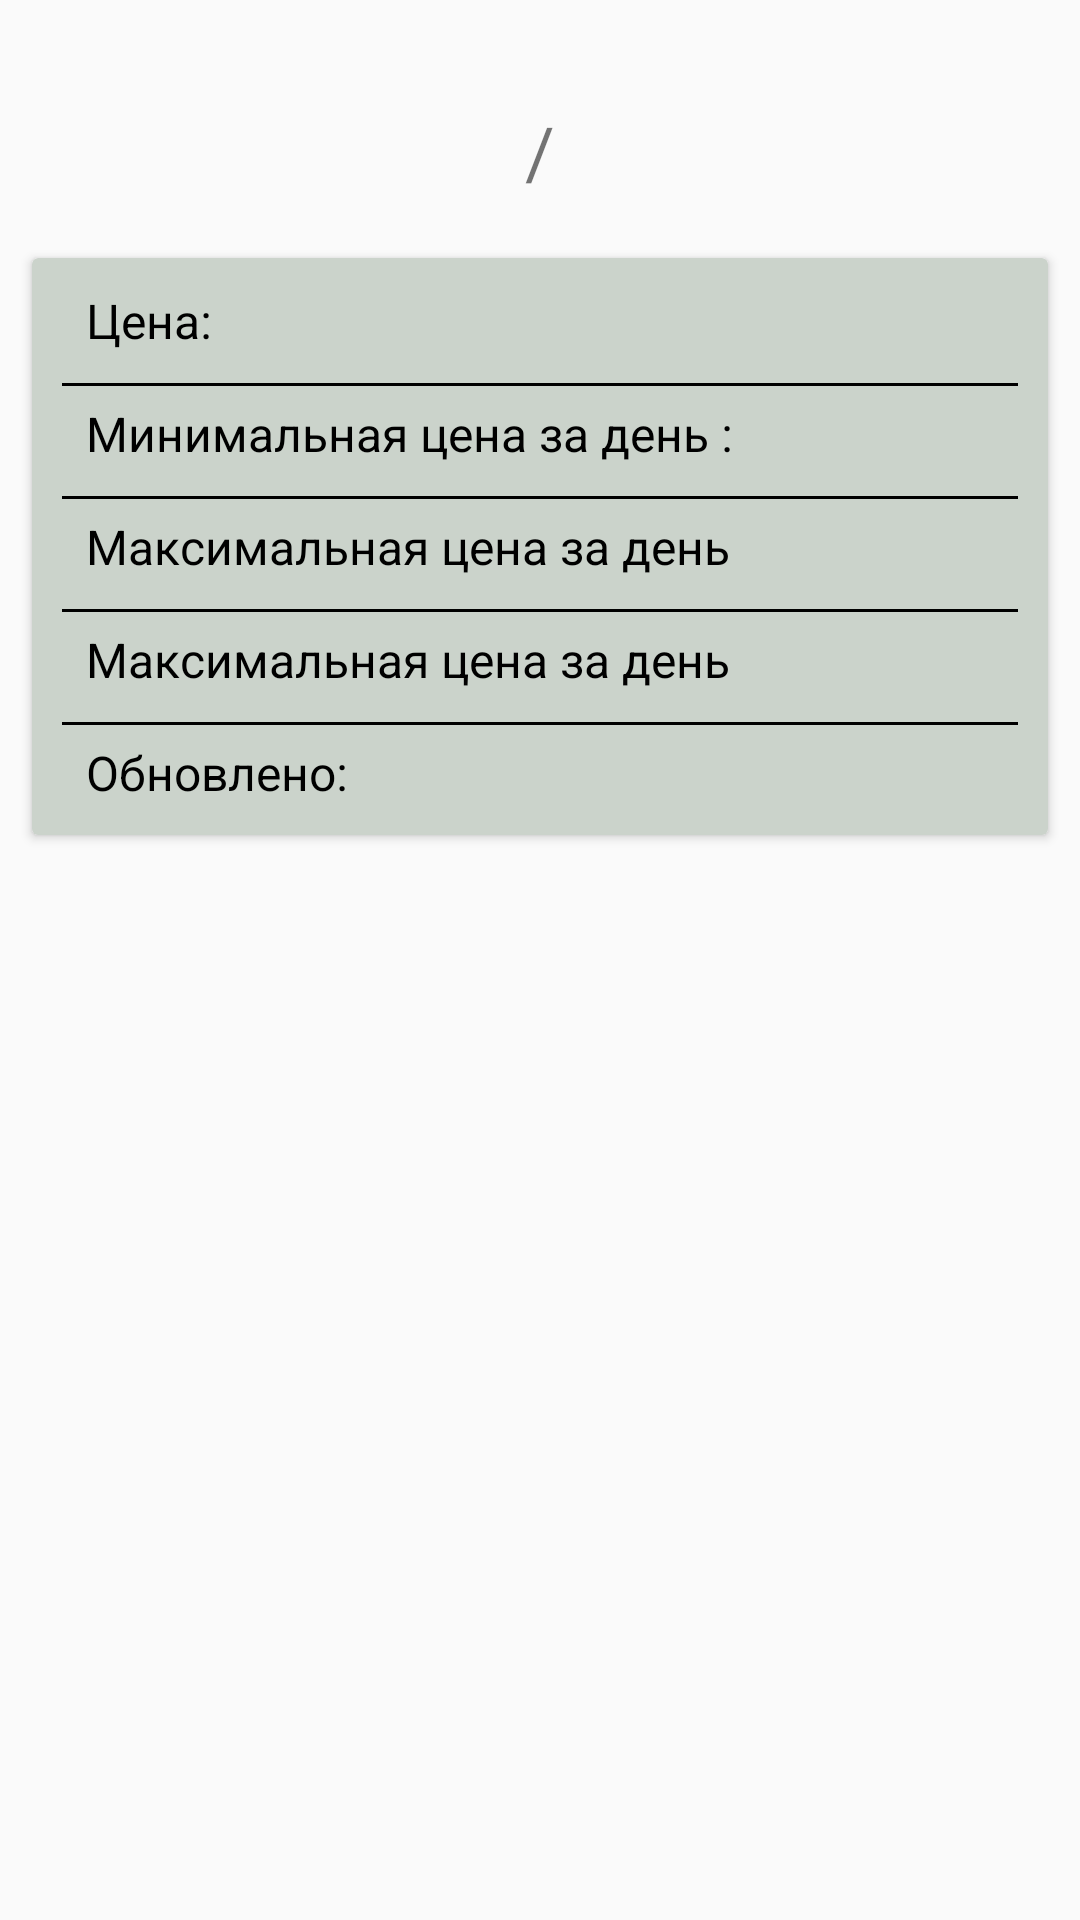

Reconstruct the res/layout file that produces this screen, plus the resources it refers to.
<!-- AndroidManifest.xml: application theme Theme.CryptoApp -->
<!-- res/layout/activity_detail_info_about_coin.xml -->
<?xml version="1.0" encoding="utf-8"?>
<androidx.constraintlayout.widget.ConstraintLayout xmlns:android="http://schemas.android.com/apk/res/android"
    xmlns:app="http://schemas.android.com/apk/res-auto"
    xmlns:tools="http://schemas.android.com/tools"
    android:layout_width="match_parent"
    android:layout_height="match_parent"
    tools:context=".presentation.DetailCoinActivity">

    <ImageView
        android:id="@+id/ivLogoCoin"
        android:layout_width="wrap_content"
        android:layout_height="wrap_content"
        android:layout_marginTop="10dp"
        app:layout_constraintEnd_toEndOf="parent"
        app:layout_constraintStart_toStartOf="parent"
        app:layout_constraintTop_toTopOf="parent"
        tools:src="@mipmap/ic_launcher" />

    <TextView
        android:id="@+id/tvFromSymbol"
        android:layout_width="wrap_content"
        android:layout_height="wrap_content"
        android:textColor="@android:color/holo_purple"
        android:textSize="24sp"
        app:layout_constraintBottom_toBottomOf="@id/tvSlash"
        app:layout_constraintEnd_toStartOf="@id/tvSlash"
        app:layout_constraintTop_toTopOf="@id/tvSlash"
        tools:text="BTC" />

    <TextView
        android:id="@+id/tvSlash"
        android:layout_width="wrap_content"
        android:layout_height="wrap_content"
        android:layout_marginTop="16dp"
        android:padding="8dp"
        android:text="@string/tvSlash"
        android:textSize="24sp"
        app:layout_constraintEnd_toEndOf="parent"
        app:layout_constraintStart_toStartOf="parent"
        app:layout_constraintTop_toBottomOf="@id/ivLogoCoin" />

    <TextView
        android:id="@+id/tvToSymbol"
        android:layout_width="wrap_content"
        android:layout_height="wrap_content"
        android:textColor="@android:color/holo_green_dark"
        android:textSize="24sp"
        app:layout_constraintBottom_toBottomOf="@id/tvSlash"
        app:layout_constraintStart_toEndOf="@id/tvSlash"
        app:layout_constraintTop_toTopOf="@id/tvSlash"
        tools:text="USD" />

    <androidx.cardview.widget.CardView
        android:layout_width="match_parent"
        android:layout_height="wrap_content"
        android:layout_margin="8dp"
        android:backgroundTint="#CBD3CB"
        app:layout_constraintTop_toBottomOf="@+id/tvSlash"
        app:cardUseCompatPadding="true">

        <androidx.constraintlayout.widget.ConstraintLayout
            android:layout_width="wrap_content"
            android:layout_height="match_parent"
            android:padding="10dp">

            <TextView
                android:id="@+id/tvPriceLabel"
                android:layout_width="wrap_content"
                android:layout_height="wrap_content"
                android:paddingStart="8dp"
                android:paddingEnd="8dp"
                android:text="@string/tvPriceLabel"
                android:textColor="@color/black"
                android:textSize="16sp"
                app:layout_constraintStart_toStartOf="parent"
                app:layout_constraintTop_toTopOf="parent" />

            <TextView
                android:id="@+id/tvPrice"
                android:layout_width="wrap_content"
                android:layout_height="wrap_content"
                android:layout_marginStart="8dp"
                android:textColor="@color/black"
                android:textSize="16sp"
                app:layout_constraintStart_toEndOf="@id/tvPriceLabel"
                app:layout_constraintTop_toTopOf="parent"
                tools:text="7352.5" />

            <View
                android:layout_width="match_parent"
                android:layout_height="1dp"
                android:layout_marginTop="10dp"
                android:background="@color/black"
                app:layout_constraintTop_toBottomOf="@+id/tvPriceLabel"/>

            <TextView
                android:id="@+id/tvMinPriceLabel"
                android:layout_width="wrap_content"
                android:layout_height="wrap_content"
                android:paddingStart="8dp"
                android:paddingEnd="8dp"
                android:text="@string/tvMinPriceLabel"
                android:textColor="@color/black"
                android:textSize="16sp"
                android:layout_marginTop="16dp"
                app:layout_constraintStart_toStartOf="parent"
                app:layout_constraintTop_toBottomOf="@+id/tvPriceLabel"
                tools:text="Минмальная цена за день:"/>

            <TextView
                android:id="@+id/tvMinPrice"
                android:layout_width="wrap_content"
                android:layout_height="wrap_content"
                android:layout_marginStart="8dp"
                android:layout_marginTop="16dp"
                android:textColor="@android:color/holo_red_light"
                android:textSize="16sp"
                app:layout_constraintStart_toEndOf="@id/tvMinPriceLabel"
                app:layout_constraintTop_toBottomOf="@+id/tvPrice"
                tools:text="7352.5" />
            <View
                android:layout_width="match_parent"
                android:layout_height="1dp"
                android:layout_marginTop="10dp"
                android:background="@color/black"
                app:layout_constraintTop_toBottomOf="@+id/tvMinPriceLabel"/>

            <TextView
                android:id="@+id/tvMaxPriceLabel"
                android:layout_width="wrap_content"
                android:layout_height="wrap_content"
                android:paddingStart="8dp"
                android:paddingEnd="8dp"
                android:text="@string/tvMaxPriceLabel"
                android:textColor="@color/black"
                android:textSize="16sp"
                android:layout_marginTop="16dp"
                app:layout_constraintStart_toStartOf="parent"
                app:layout_constraintTop_toBottomOf="@+id/tvMinPriceLabel"
                tools:text="Максимальная цена за день:"/>

            <TextView
                android:id="@+id/tvMaxPrice"
                android:layout_width="wrap_content"
                android:layout_height="wrap_content"
                android:layout_marginStart="8dp"
                android:layout_marginTop="16dp"
                android:textColor="@android:color/holo_green_light"
                android:textSize="16sp"
                app:layout_constraintStart_toEndOf="@id/tvMaxPriceLabel"
                app:layout_constraintTop_toBottomOf="@+id/tvMinPrice"
                tools:text="7900.5"/>

            <View
                android:layout_width="match_parent"
                android:layout_height="1dp"
                android:layout_marginTop="10dp"
                android:background="@color/black"
                app:layout_constraintTop_toBottomOf="@+id/tvMaxPriceLabel"/>

            <TextView
                android:id="@+id/tvLastDealLabel"
                android:layout_width="wrap_content"
                android:layout_height="wrap_content"
                android:paddingStart="8dp"
                android:paddingEnd="8dp"
                android:text="@string/tvMaxPriceLabel"
                android:textColor="@color/black"
                android:textSize="16sp"
                android:layout_marginTop="16dp"
                app:layout_constraintStart_toStartOf="parent"
                app:layout_constraintTop_toBottomOf="@+id/tvMaxPriceLabel"
                tools:text="Последняя сделка:"/>

            <TextView
                android:id="@+id/tvLastMarket"
                android:layout_width="wrap_content"
                android:layout_height="wrap_content"
                android:layout_marginStart="8dp"
                android:layout_marginTop="16dp"
                android:textColor="@color/black"
                android:textSize="16sp"
                app:layout_constraintStart_toEndOf="@id/tvLastDealLabel"
                app:layout_constraintTop_toBottomOf="@+id/tvMaxPrice"
                tools:text="Bitfinex" />
            <View
                android:layout_width="match_parent"
                android:layout_height="1dp"
                android:layout_marginTop="10dp"
                android:background="@color/black"
                app:layout_constraintTop_toBottomOf="@+id/tvLastDealLabel"/>

            <TextView
                android:id="@+id/tvUpdateLabel"
                android:layout_width="wrap_content"
                android:layout_height="wrap_content"
                android:paddingStart="8dp"
                android:paddingEnd="8dp"
                android:text="@string/tvUpdate"
                android:textColor="@color/black"
                android:textSize="16sp"
                android:layout_marginTop="16dp"
                app:layout_constraintStart_toStartOf="parent"
                app:layout_constraintTop_toBottomOf="@+id/tvLastDealLabel"
                tools:text="Обновлено:"/>

            <TextView
                android:id="@+id/tvUpdate"
                android:layout_width="wrap_content"
                android:layout_height="wrap_content"
                android:layout_marginStart="8dp"
                android:layout_marginTop="16dp"
                android:textColor="@color/black"
                android:textSize="16sp"
                app:layout_constraintStart_toEndOf="@id/tvUpdateLabel"
                app:layout_constraintTop_toBottomOf="@+id/tvLastMarket"
                tools:text="21:23:33" />

        </androidx.constraintlayout.widget.ConstraintLayout>


    </androidx.cardview.widget.CardView>

</androidx.constraintlayout.widget.ConstraintLayout>
<!-- resources referenced by this layout -->
<resources>
  <string name="tvMaxPriceLabel">Максимальная цена за день</string>
  <string name="tvMinPriceLabel">Минимальная цена за день : </string>
  <string name="tvPriceLabel">Цена:</string>
  <string name="tvSlash">/</string>
  <string name="tvUpdate">Обновлено:</string>
  <style name="Theme.CryptoApp" parent="Theme.AppCompat.Light.NoActionBar">
          
          <item name="colorPrimary">@color/purple_500</item>
          <item name="colorPrimaryVariant">@color/black</item>
          <item name="colorOnPrimary">@color/white</item>
          
          <item name="colorSecondary">@color/teal_200</item>
          <item name="colorSecondaryVariant">@color/teal_700</item>
          <item name="colorOnSecondary">@color/black</item>
          
          <item name="android:statusBarColor" tools:targetApi="l">?attr/colorPrimaryVariant</item>
          
      </style>
  <!-- not gathered from this repository: default colours our renderer supplied (Android Studio template values) -->
  <color name="purple_500">#FF6200EE</color>
  <color name="teal_200">#FF03DAC5</color>
  <color name="teal_700">#FF018786</color>
  <color name="black">#FF000000</color>
  <color name="white">#FFFFFFFF</color>
</resources>
